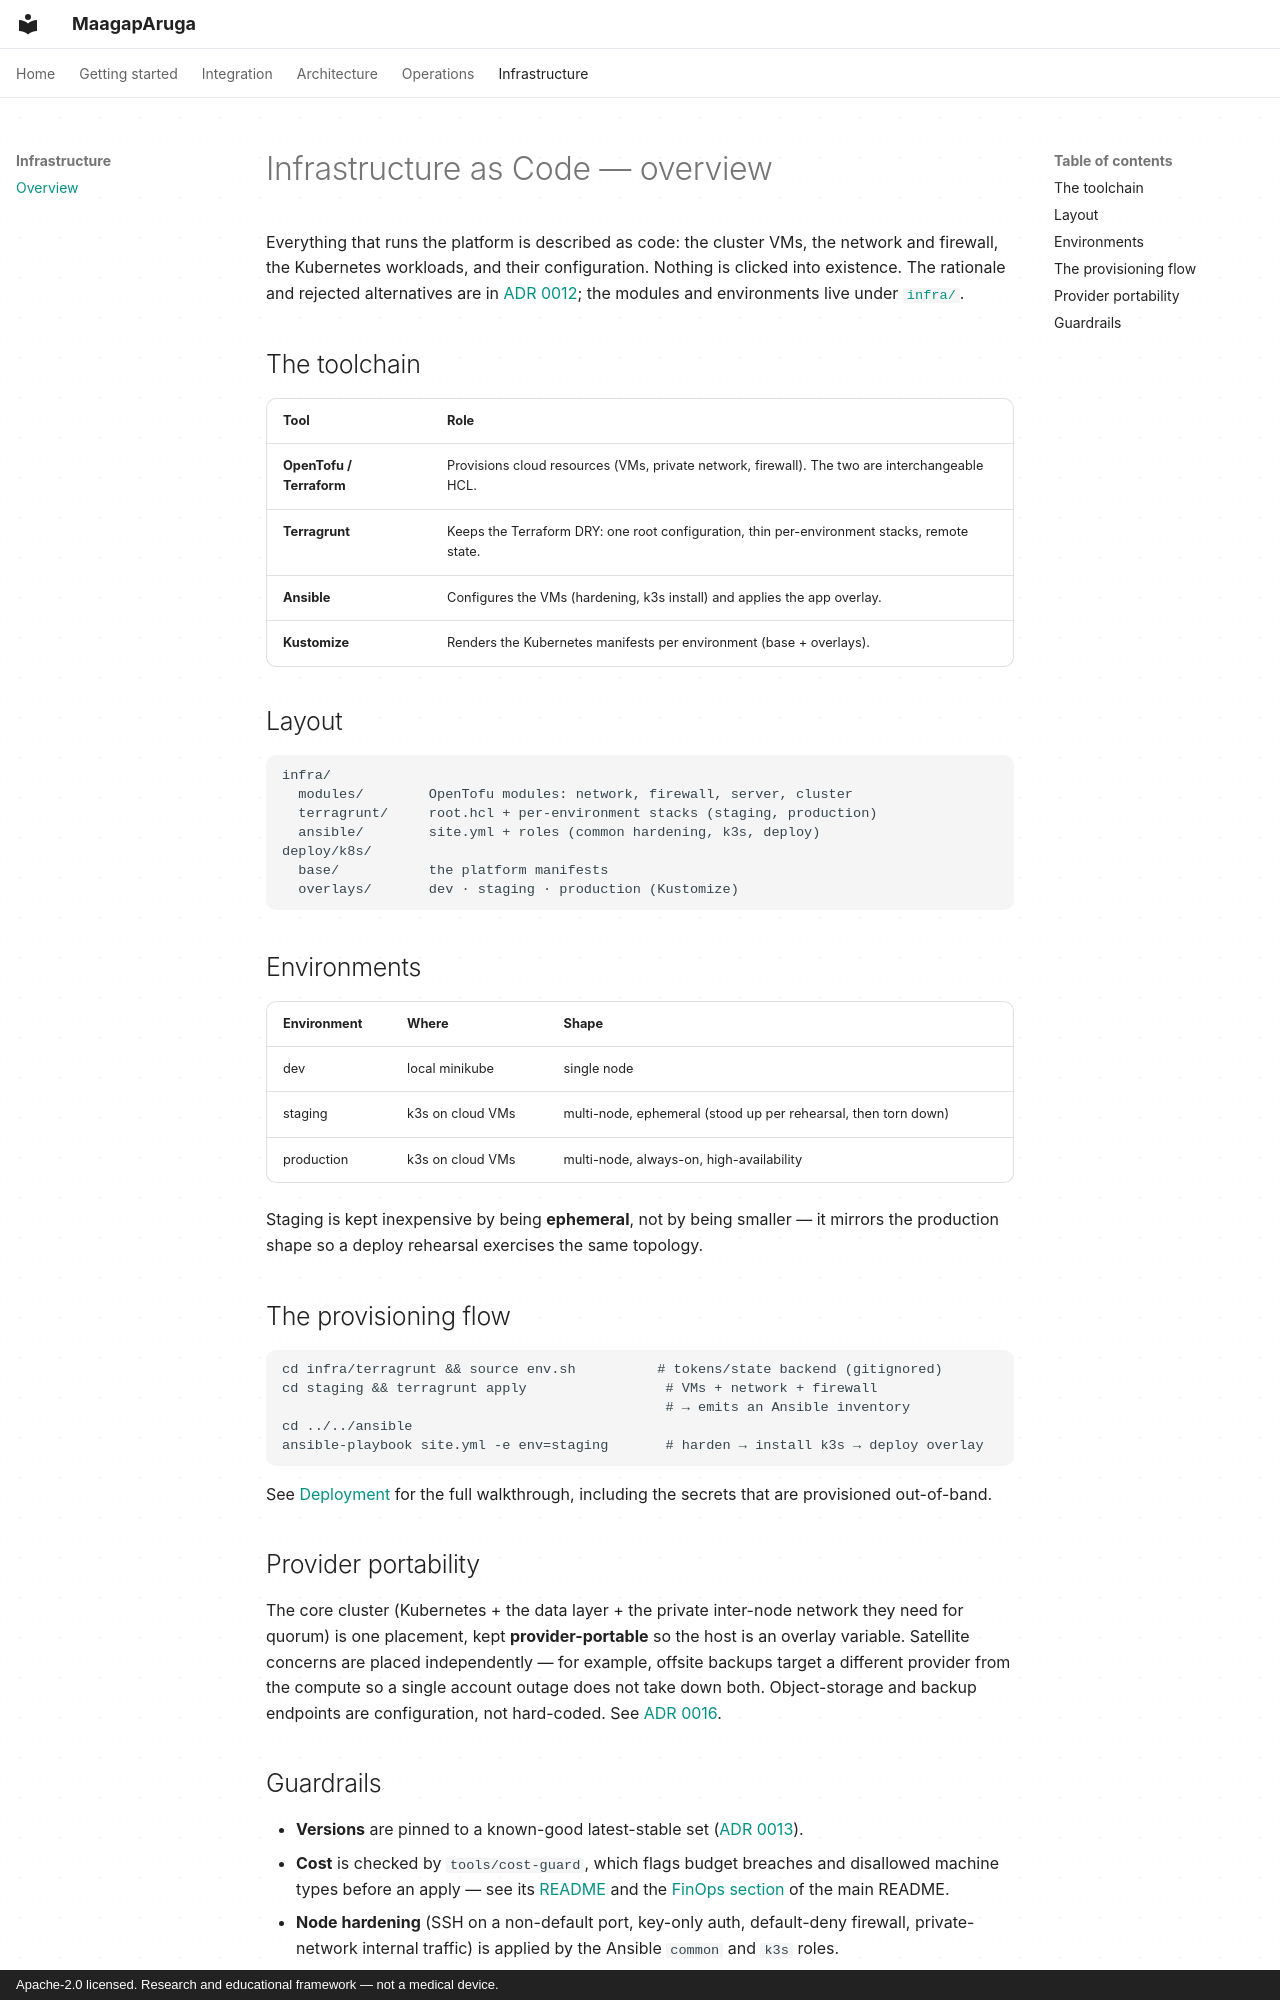

repository: marco-montesines/maagaparuga · page: iac/overview/index.html · generator: mkdocs · copyright: Apache-2.0 licensed. Research and educational framework — not a medical device.

# Infrastructure as Code — overview

Everything that runs the platform is described as code: the cluster VMs, the
network and firewall, the Kubernetes workloads, and their configuration. Nothing
is clicked into existence. The rationale and rejected alternatives are in
[ADR 0012](../adr/0012-iac-terragrunt-opentofu-ansible.md); the modules and
environments live under [`infra/`](https://github.com/marco-montesines/maagaparuga/blob/master/infra/README.md).

## The toolchain

| Tool | Role |
|---|---|
| **OpenTofu / Terraform** | Provisions cloud resources (VMs, private network, firewall). The two are interchangeable HCL. |
| **Terragrunt** | Keeps the Terraform DRY: one root configuration, thin per-environment stacks, remote state. |
| **Ansible** | Configures the VMs (hardening, k3s install) and applies the app overlay. |
| **Kustomize** | Renders the Kubernetes manifests per environment (base + overlays). |

## Layout

```
infra/
  modules/        OpenTofu modules: network, firewall, server, cluster
  terragrunt/     root.hcl + per-environment stacks (staging, production)
  ansible/        site.yml + roles (common hardening, k3s, deploy)
deploy/k8s/
  base/           the platform manifests
  overlays/       dev · staging · production (Kustomize)
```

## Environments

| Environment | Where | Shape |
|---|---|---|
| dev | local minikube | single node |
| staging | k3s on cloud VMs | multi-node, ephemeral (stood up per rehearsal, then torn down) |
| production | k3s on cloud VMs | multi-node, always-on, high-availability |

Staging is kept inexpensive by being **ephemeral**, not by being smaller — it
mirrors the production shape so a deploy rehearsal exercises the same topology.

## The provisioning flow

```
cd infra/terragrunt && source env.sh          # tokens/state backend (gitignored)
cd staging && terragrunt apply                 # VMs + network + firewall
                                               # → emits an Ansible inventory
cd ../../ansible
ansible-playbook site.yml -e env=staging       # harden → install k3s → deploy overlay
```

See [Deployment](../getting-started/deployment.md) for the full walkthrough,
including the secrets that are provisioned out-of-band.

## Provider portability

The core cluster (Kubernetes + the data layer + the private inter-node network
they need for quorum) is one placement, kept **provider-portable** so the host is
an overlay variable. Satellite concerns are placed independently — for example,
offsite backups target a different provider from the compute so a single account
outage does not take down both. Object-storage and backup endpoints are
configuration, not hard-coded. See
[ADR 0016](../adr/0016-backup-and-disaster-recovery.md).
